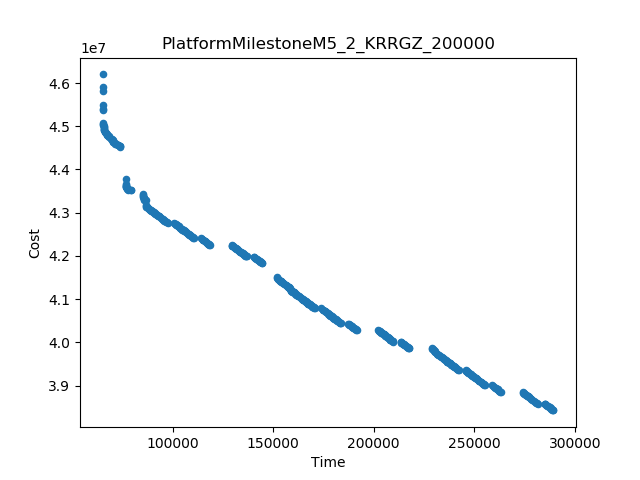

Source data for this figure (header and first rows):
Time, Cost
65144, 4.619985489011936E7
289363, 3.842427608934884E7
76657, 4.378947614667915E7
73864, 4.451819233548373E7
151832, 4.150119417216423E7
144598, 4.183004998980216E7
65146, 4.5815977621294275E7
65146, 4.548712280202914E7
228803, 3.9857033981645145E7
217608, 3.985900102865952E7
129347, 4.2248577730856955E7
274097, 3.8845051298132986E7
202319, 4.028341151834401E7
118492, 4.225483974176884E7
191503, 4.028354599097777E7
263257, 3.884873356149994E7
65144, 4.590827053501362E7
65253, 4.508170905586718E7
85353, 4.342206506515941E7
65241, 4.537341880106883E7
79237, 4.352970126005535E7
209776, 4.001507868317107E7
183672, 4.0440480212975405E7
187204, 4.0433558951696426E7
76667, 4.366601759668015E7
86670, 4.328426116278262E7
140281, 4.1984300688637055E7
136766, 4.1986538735432334E7
242396, 3.93527574578E7
281532, 3.8580425699475825E7
255424, 3.900461727628535E7
86684, 4.317481808611592E7
213309, 4.0011550333510764E7
285049, 3.857770237374163E7
100875, 4.2756130735335454E7
173885, 4.0785478407572165E7
170642, 4.0789071883253165E7
258943, 3.9002015095568605E7
110659, 4.2411140633755274E7
114176, 4.240861341046403E7
97631, 4.275941342351684E7
245643, 3.935116558904883E7
65168, 4.540548350073551E7
69152, 4.470996242255789E7
155201, 4.135683456676785E7
156169, 4.132965434869039E7
68583, 4.474907562186942E7
71997, 4.458415338116312E7
96847, 4.277939273860061E7
65387, 4.504128316668624E7
96195, 4.280750095960653E7
71205, 4.461716741086264E7
94694, 4.28557307602641E7
141667, 4.1927042983159274E7
71330, 4.4598776669935256E7
179133, 4.059923204230598E7
85919, 4.329396250624761E7
72842, 4.455667091013135E7
67991, 4.477575102310709E7
163311, 4.104796763327498E7
... 440 more rows
